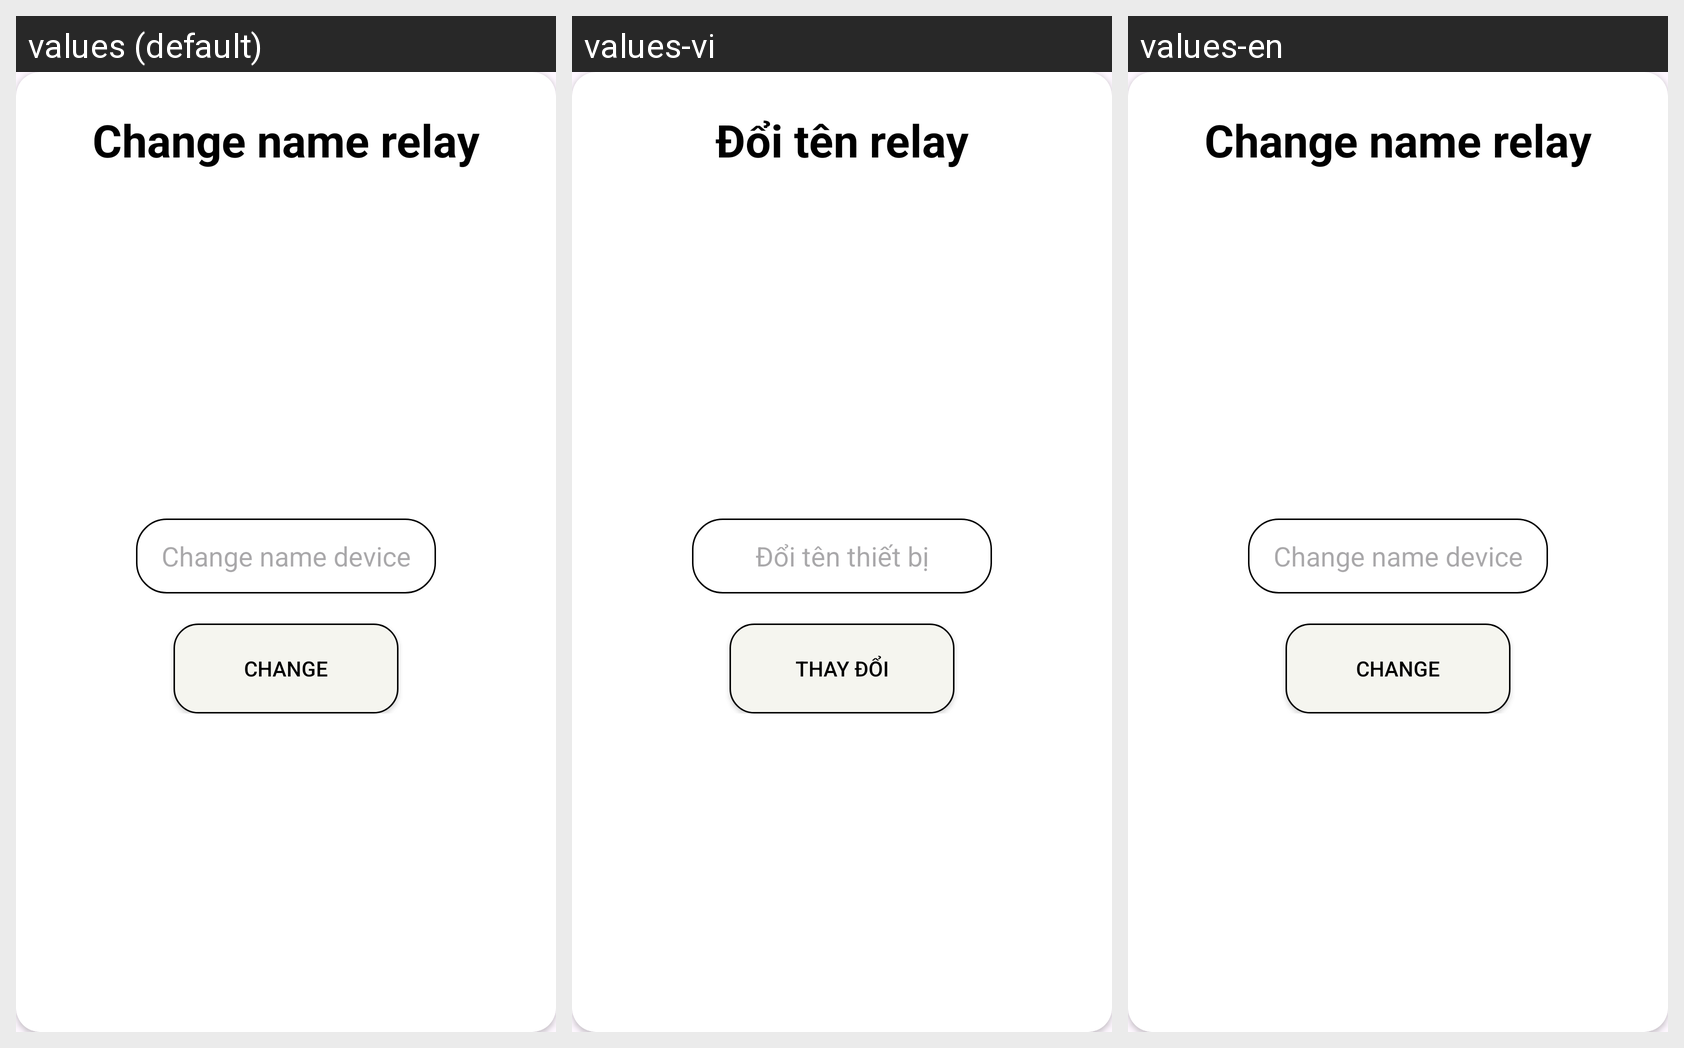

The same Android screen rendered under several of its app's locales, left to right. List the strings drawn on it with the default value and each locale's translation.
Android screen res/layout/custom_dialog_box_change_name_relay.xml rendered under 3 locales, left to right: values (default), values-vi, values-en. Device: Nexus 5 (rendered at 1080×1920; each locale shown at half size, 540×960, under a caption strip naming it); theme Theme.Intern_2024.
Strings drawn on this screen, with the default value and each locale's value (text and hints the layout hard-codes, and strings that could not be matched under every locale, appear in the picture but are not listed):

change_name_relay
  values: Change name relay
  values-vi: Đổi tên relay
  values-en: Change name relay

change_name_device
  values: Change name device
  values-vi: Đổi tên thiết bị
  values-en: Change name device

change
  values: Change
  values-vi: Thay đổi
  values-en: Change
